The GitHub repository khoindd2000/seam-pucker-dataset contains a labelled image folder "seam-pucker-dataset" with 5 categories: seam pucker level 1, seam pucker level 2, seam pucker level 3, seam pucker level 4, seam pucker level 5. Examples follow, each with its label.

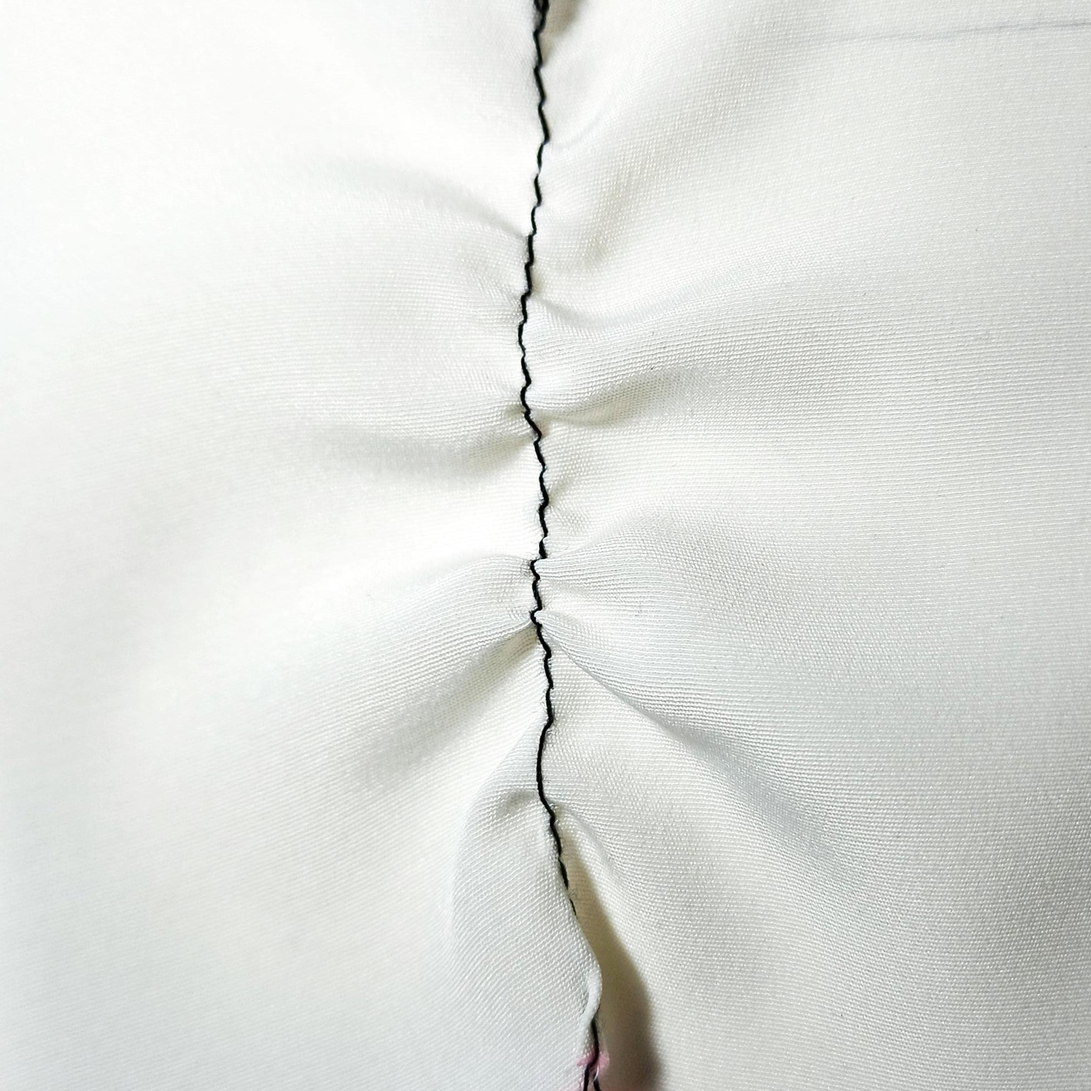
Label: seam pucker level 1

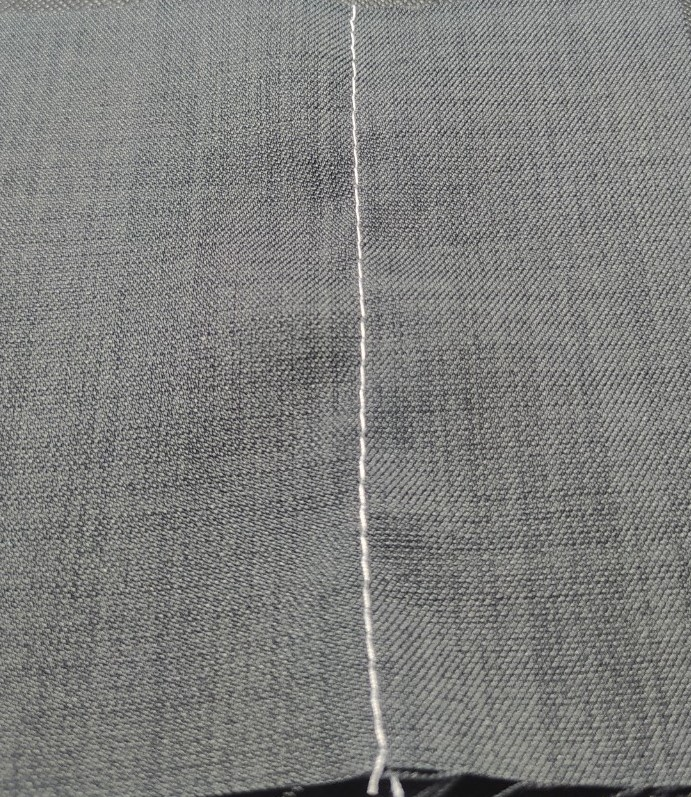
Label: seam pucker level 4

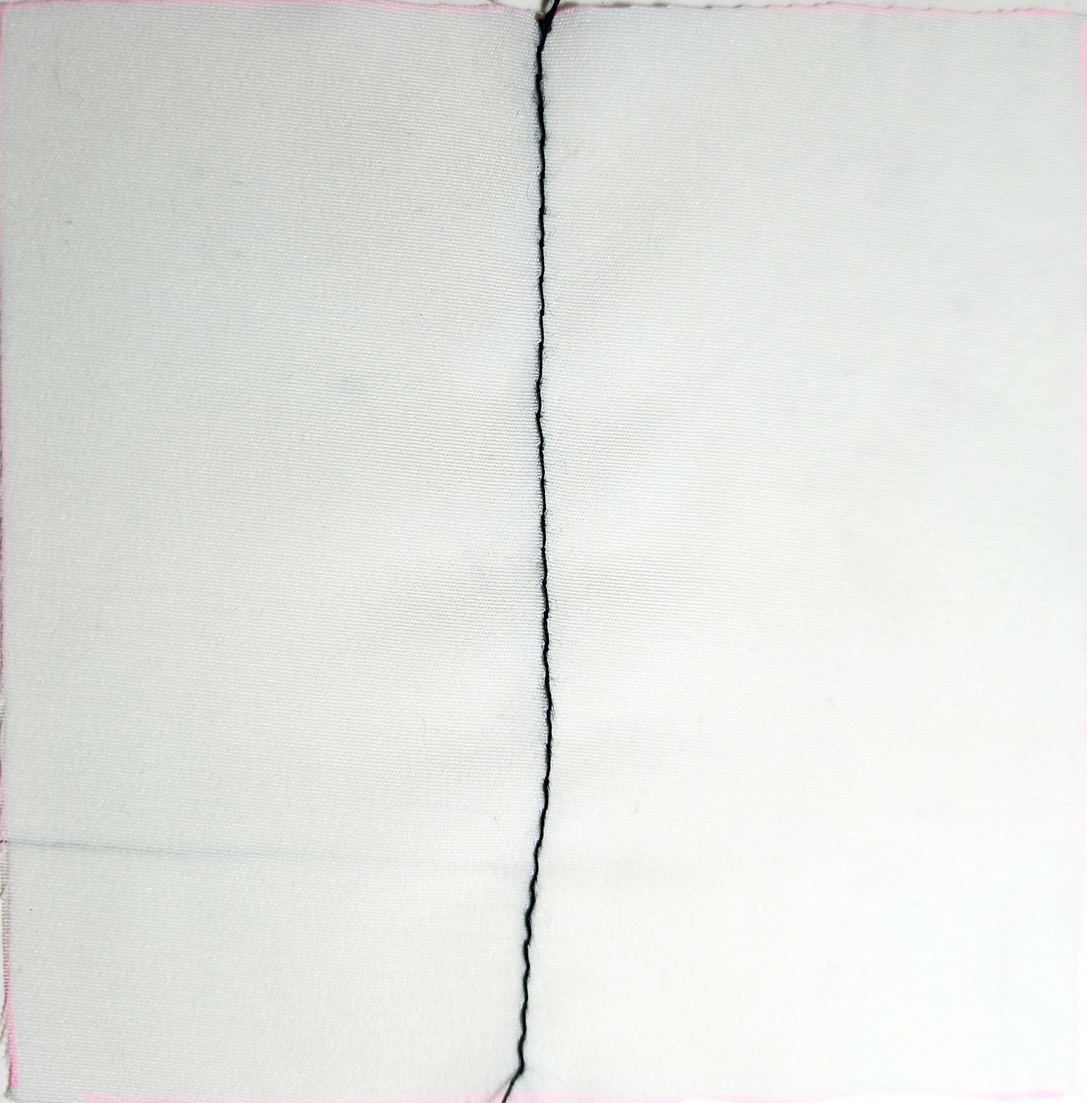
Label: seam pucker level 5

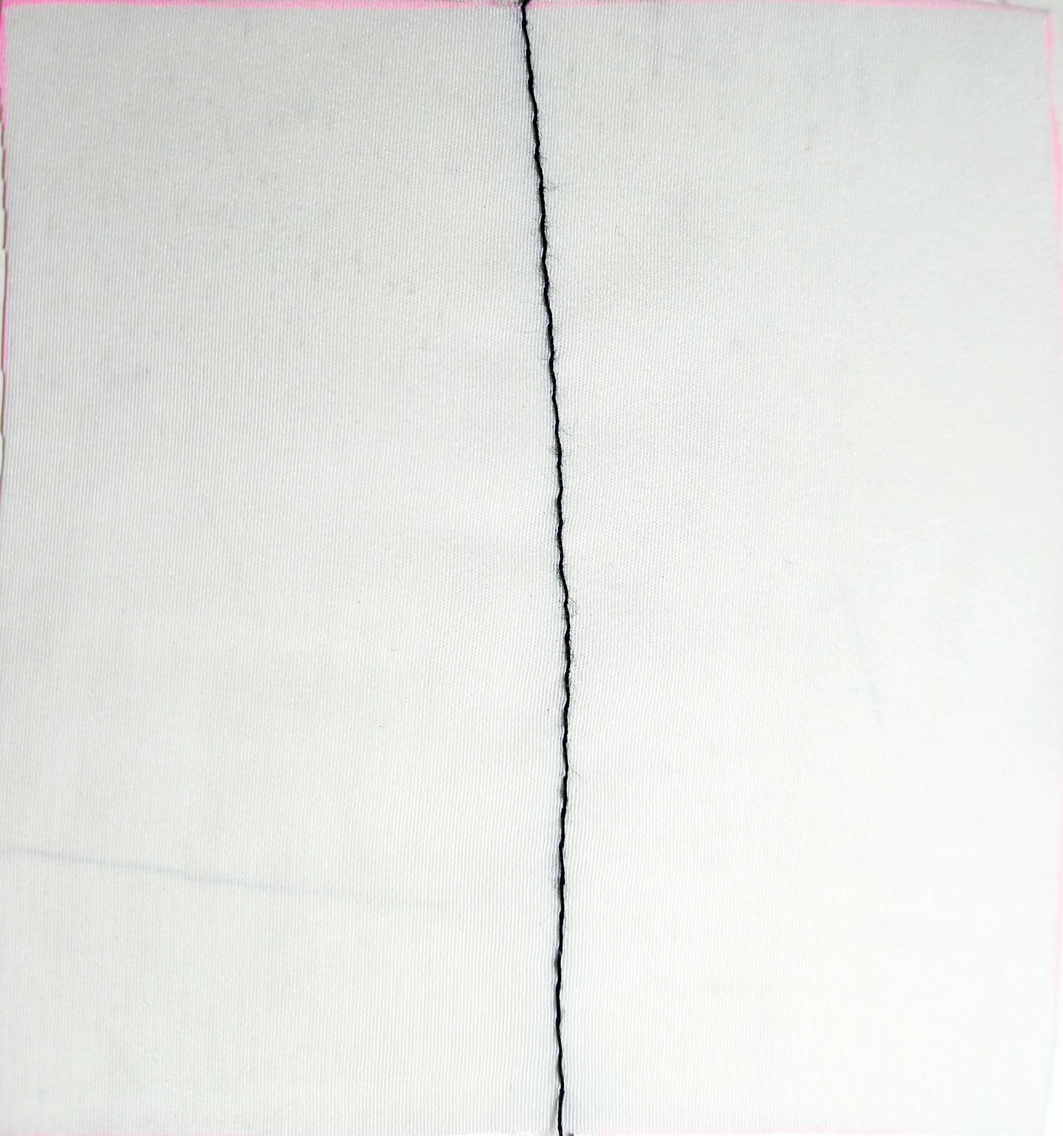
Label: seam pucker level 5

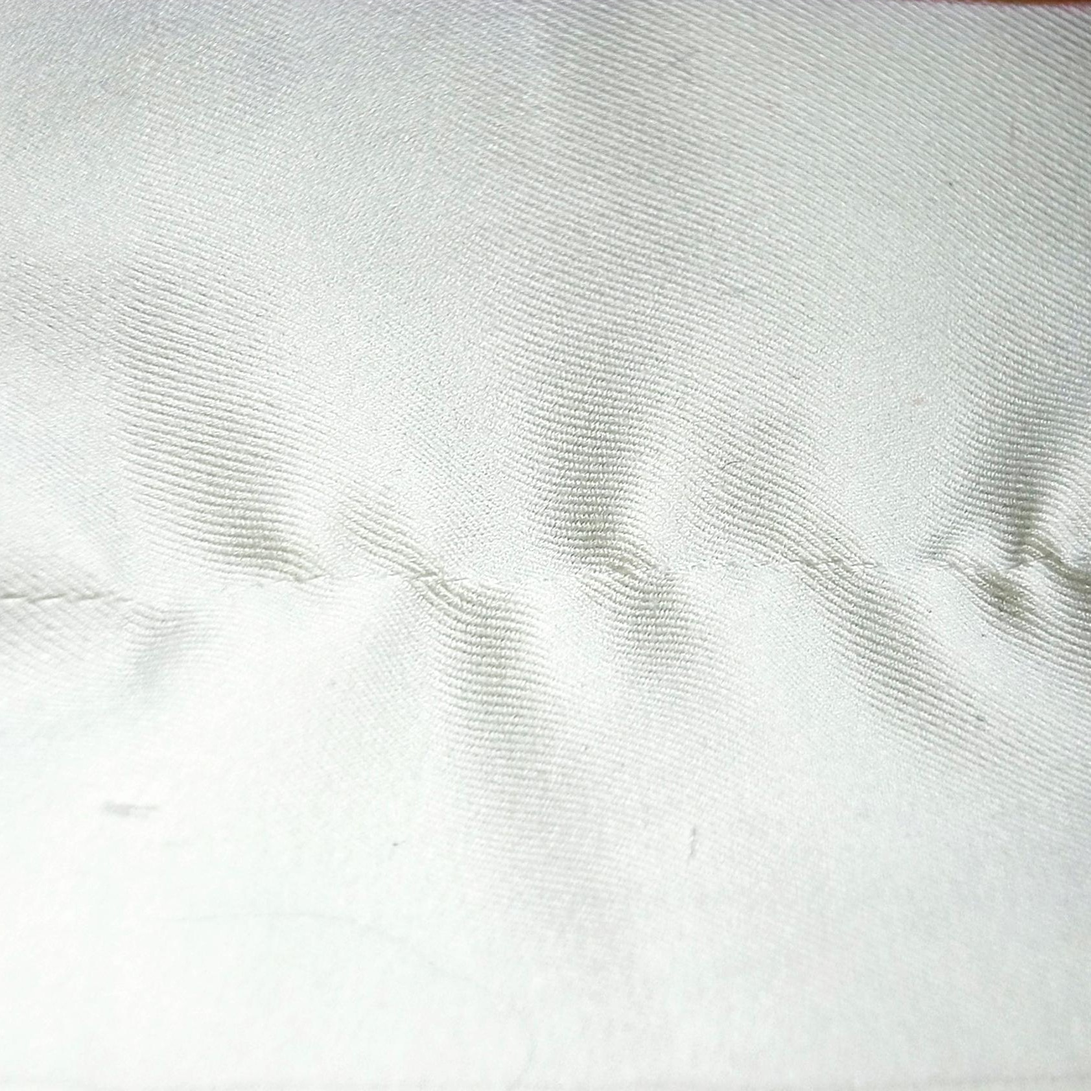
Label: seam pucker level 2

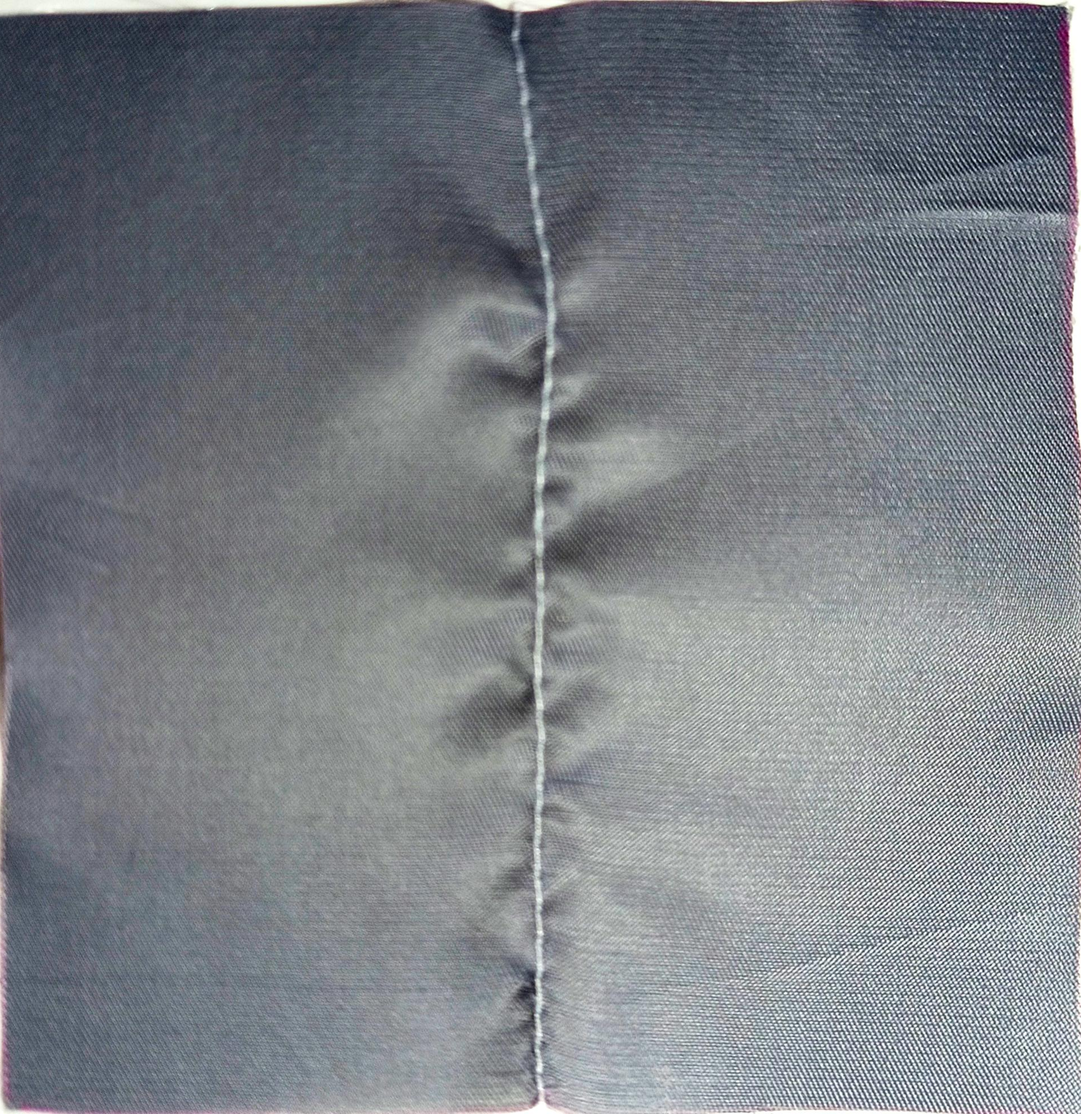
Label: seam pucker level 3
